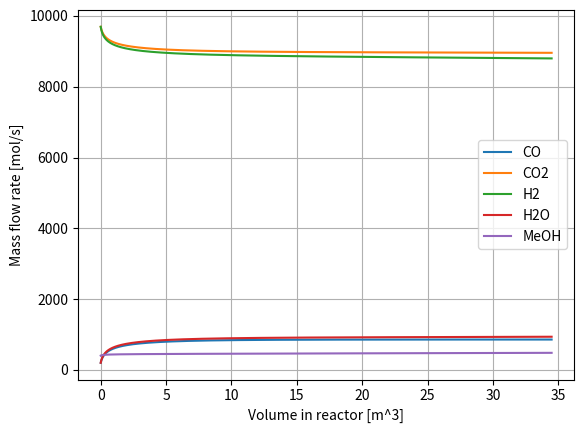
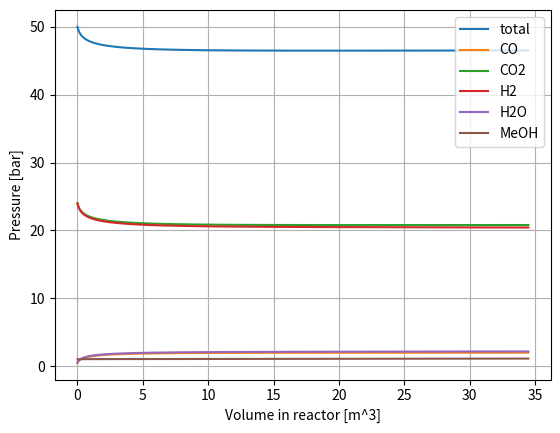
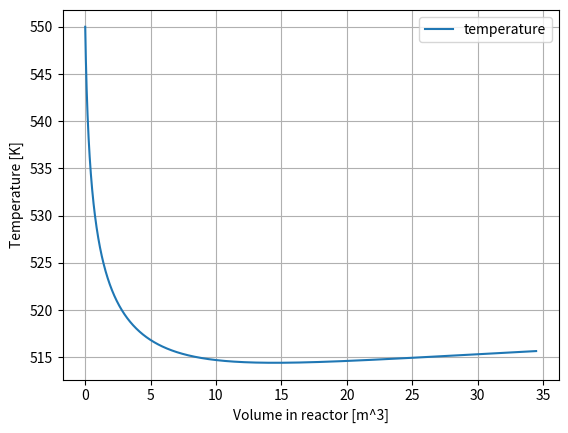

These figures' Python source, in order:
#%matplotlib inline #jupyter notebookでは必要
import numpy as np
import matplotlib.pyplot as plt
from scipy import integrate #熱容量の積分
from scipy.optimize import fsolve #熱バランス解くときに使った
import sys
import pandas #csvファイルの入出力系
import datetime
import os

R = 8.314462 #[J K^-1 mol^-1]　# 気体定数
catalyst = 1100 #[kg m^-3]　# 触媒の充填密度

D = 2.8 #[m] # 反応器断面の直径
S = np.pi * (D**2) /4 #[m^2]反応器断面積
L = 2*D #[m] #反応器長さ
vmax = S*L # [m^3] # 反応器の大きさ
a = 3 # [m s^-1] #
dv = 0.01 #[m^3] # 微小体積
u = a*S #[m^3/s]　#空塔速度

n_step = int(vmax/dv) #ステップ数

temperature = np.ones(n_step)# [K] #温度
pressure    = np.zeros(n_step) # [bar](1 bar=10^5 Par) #圧力 

#モル流量
f_co  = np.zeros(n_step) # [mol m^-3 s^-1]
f_co2 = np.zeros(n_step) # [mol m^-3 s^-1]
f_h2  = np.zeros(n_step) # [mol m^-3 s^-1]
f_h2o = np.zeros(n_step) # [mol m^-3 s^-1]
f_meoh= np.zeros(n_step) # [mol m^-3 s^-1]

#分圧 [bar]
p_co  = np.zeros(n_step) # [bar]
p_co2 = np.zeros(n_step) # [bar]
p_h2  = np.zeros(n_step) # [bar]
p_h2o = np.zeros(n_step) # [bar]
p_meoh= np.zeros(n_step) # [bar]

def K_MeOH(T): # [mol kg_cat^-1 s^-1 bar^-2]
    return 1.07*np.exp(36696/R/T)

def K_RWGS(T): # [mol kg_cat^-1 s^-1 bar^-1]
    return 1.22*(10**10)*np.exp(-94765/R/T)

def K_a(T): # [bar^-0.5]
    return 0.499*np.exp(17197/R/T)

def K_b(T): # [bar^-1]
    return 6.62*(10**-11)*np.exp(124119/R/T)

def K_c(T):#[-]
    return 3453.38

def K_eq1(T): # [bar^-2]
    return 10**(3066/T-10.592)

def K_eq2(T): #[-]
    return 10**(-2073/T+2.029)

def reaction_rate_1(T,V): # [ mol kg_cat^-1 s^-1]
    return K_MeOH(T)*p_co2[V]*p_h2[V]*(1-p_meoh[V]*p_h2o[V]/(K_eq1(T)*(p_h2[V]**3)*p_co2[V]))/ \
            ((1+K_c(T)*p_h2o[V]/p_h2[V]+K_a(T)*(p_h2[V]**0.5)+K_b(T)*p_h2o[V])**3)

def reaction_rate_2(T,V): # [ mol kg_cat^-1 s^-1]
    return K_RWGS(T)*p_co2[V]*(1-p_co[V]*p_h2o[V]/(K_eq2(T)*p_h2[V]*p_co2[V]))/ \
            (1+K_c(T)*p_h2o[V]/p_h2[V]+K_a(T)*(p_h2[V]**0.5)+K_b(T)*p_h2o[V])

dH1_298K = -49.5*(10**3) #反応1での標準反応熱 [J mol^-1]
dH2_298K = 41.2*(10**3)  #反応2での標準反応熱 [J mol^-1]

def Cp_co(T): #[J K^-1 mol^-1]
    return 30.871+(-0.0125)*T+(2.79*(10**-5))*(T**2)+(-1.27*(10**-8))*(T**3)

def Cp_co2(T): #[J K^-1 mol^-1]
    return 19.796+(7.34*(10**-2))*T+(-5.60*(10**-5))*(T**2)+(1.72*(10**-8))*(T**3)

def Cp_h2(T): #[J K^-1 mol^-1]
    return 27.144+(-9.27*(10**-3))*T+(-1.38*(10**-5))*(T**2)+(7.65*(10**-9))*(T**3)

def Cp_h2o(T):#[J K^-1 mol^-1]
    return 32.244+(1.92*(10**-3))*T+(1.06*(10**-5))*(T**2)+(-3.60*(10**-9))*(T**3)

def Cp_meoh(T): #[J K^-1 mol^-1]
    return 21.153+(7.09*(10**-2))*T+(2.59*(10**-5))*(T**2)+(-2.85*(10**-8))*(T**3)

#温度変化による反応熱(反応エンタルピー)の計算
def Heat_of_reaction(T,Xi1,Xi2):#T K基準でr1の反応がxi1[mol/s],r2の反応がxi2[mol/s]だけ進んだときの反応熱 [J/s]
    H_co,err_co=integrate.quad(Cp_co,298,T)
    H_co2,err_co2=integrate.quad(Cp_co2,298,T)
    H_h2,err_h2=integrate.quad(Cp_h2,298,T)
    H_h2o,err_h2o=integrate.quad(Cp_h2o,298,T)
    H_meoh,err_meoh=integrate.quad(Cp_meoh,298,T)
    return (dH1_298K+H_meoh+H_h2o-H_co2-3*H_h2)*Xi1+(dH2_298K+H_co+H_h2o-H_co2-H_h2)*Xi2

#298K基準での各組成・温度でのエンタルピー計算
def Sum_FH(T,F_co,F_co2,F_h2,F_h2o,F_meoh):
    H_co,err_co=integrate.quad(Cp_co,298,T)
    H_co2,err_co2=integrate.quad(Cp_co2,298,T)
    H_h2,err_h2=integrate.quad(Cp_h2,298,T)
    H_h2o,err_h2o=integrate.quad(Cp_h2o,298,T)
    H_meoh,err_meoh=integrate.quad(Cp_meoh,298,T)
    return F_co*H_co+F_co2*H_co2+F_h2*H_h2+F_h2o*H_h2o+F_meoh*H_meoh

def initialize_molar_flow_rate_and_pressure_byPT(P0,T0,y_co,y_co2,y_h2,y_h2o,y_meoh):
    pressure[0] = P0 #全圧
    temperature[0]=T0
    p_co[0]   = P0*y_co
    p_co2[0]  = P0*y_co2
    p_h2[0]   = P0*y_h2
    p_h2o[0]  = P0*y_h2o
    p_meoh[0] = P0*y_meoh
    f_total = P0*(10**5)*u/(R*T0) # PV=nRT の両辺を単位時間で割って-> Pu=FRT
    f_co[0]   = f_total*y_co # [mol m^-3 s^-1]
    f_co2[0]  = f_total*y_co2 # [mol m^-3 s^-1]
    f_h2[0]   = f_total*y_h2 #[mol m^-3 s^-1]
    f_h2o[0]  = f_total*y_h2o #[mol m^-3 s^-1]
    f_meoh[0] = f_total*y_meoh #[mol m^-3 s^-1]

def setting_pressure(n):
    pressure[n]=(f_co[n]+f_co2[n]+f_h2[n]+f_h2o[n]+f_meoh[n])/u*R*temperature[n]/(10**5) #全圧
    p_co[n]   = f_co[n]/u*R*temperature[n]/(10**5)
    p_co2[n]  = f_co2[n]/u*R*temperature[n]/(10**5)
    p_h2[n]   = f_h2[n]/u*R*temperature[n]/(10**5)
    p_h2o[n]  = f_h2o[n]/u*R*temperature[n]/(10**5)
    p_meoh[n] = f_meoh[n]/u*R*temperature[n]/(10**5)


# 0.実行結果を保存するディレクトリの作成
now = datetime.datetime.now()
foldername= "output/" + now.strftime('%Y%m%d_%H%M%S')+"/"
# os.makedirs(foldername, exist_ok=True) #保存先の作成

# 1.管型反応器の入口条件を設定,出力
initialize_molar_flow_rate_and_pressure_byPT(50,550,0.01,0.48,0.48,0.01,0.02)
# mid-output
print("入口組成：T = {} K, P = {} bar,\n F_co = {} mol/s, F_co2 = {} mol/s, F_h2 ={} mol/s,\n F_h2o = {} mol/s, F_meoh = {} mol/s\n".format(
    temperature[0],pressure[0],f_co[0],f_co2[0],f_h2[0],f_h2o[0],f_meoh[0]))

# 2. 管内のシミュレーション
for n in range(n_step-1):
    #反応速度式の計算
    r1 = reaction_rate_1(temperature[n],n)
    r2 = reaction_rate_2(temperature[n],n)
    xi1 = r1*catalyst*dv
    xi2 = r2*catalyst*dv
    #モル流量の更新 F_out = F_in + (a*r1+b*r2)dv
    f_co[n+1]   = f_co[n]   + ( 0*xi1) + ( 1*xi2)
    f_co2[n+1]  = f_co2[n]  + (-1*xi1) + (-1*xi2)
    f_h2[n+1]   = f_h2[n]   + (-3*xi1) + (-1*xi2)
    f_h2o[n+1]  = f_h2o[n]  + ( 1*xi1) + ( 1*xi2)
    f_meoh[n+1] = f_meoh[n] + ( 1*xi1) + ( 0*xi2)
    #熱の変更
    def heat_balance(T):
        return Sum_FH(T,f_co[n+1],f_co2[n+1],f_h2[n+1],f_h2o[n+1],f_meoh[n+1])- \
                Sum_FH(temperature[n],f_co[n+1],f_co2[n+1],f_h2[n+1],f_h2o[n+1],f_meoh[n+1])+ \
                Heat_of_reaction(temperature[n],xi1,xi2)
#   temperature[n+1]=temperature[n] #等温の場合
    temperature[n+1],*_ =fsolve(heat_balance,temperature[n]) #heat_balanece(T)=0 となるTを求める

    #圧力の更新 F_out 側
    setting_pressure(n+1)
    # mid-output
    sys.stdout.write("\r simulation:step: {} / {}, T = {} K,P={} bar".format(n+1,n_step,temperature[n+1],pressure[n+1]))
    sys.stdout.flush()

# mid-output
print("\n\n出口組成：T = {} K, P = {} bar,\n F_co = {} mol/s, F_co2 = {} mol/s, F_h2 ={} mol/s,\n F_h2o = {} mol/s, F_meoh = {} mol/s\n".format(
    temperature[-1],pressure[-1],f_co[-1],f_co2[-1],f_h2[-1],f_h2o[-1],f_meoh[-1]))

#3.シミュレーション結果の出力
conditions = pandas.DataFrame([{"catalyst [kg m^-3]" : catalyst,"vmax [m^3]":vmax,"dv[m^3]":dv,"n_step":n_step,"Superficial velocity u[m^3/s]":u}])
conditonsname = foldername+'conditions.txt'
# conditions.T.to_csv(conditonsname, index=True,)
print(conditions)

data = list() #各モル流量とかをcsvfileで残す
for n in range(n_step): #各体積での処理
    data.append({"step":n,"V[m^3]":dv*n,"T[K]":temperature[n],"P[bar]":pressure[n],"f_co[mol/s]":f_co[n],"f_co2[mol/s]":f_co2[n],"f_h2[mol/s]":f_h2[n],"f_h2o[mol/s]":f_h2o[n],"f_meoh[mol/s]":f_meoh[n]})

data_csv = pandas.DataFrame(data)
datafile = foldername+ "断熱非等温反応器_試作_ver3_実行結果" + '.csv'
# data_csv.to_csv(datafile)

print(data_csv)

#グラフ
#モル流量
fig,ax = plt.subplots()
ax.set_xlabel('Volume in reactor [m^3]')
ax.set_ylabel('Mass flow rate [mol/s]')
plt.grid()
plt_v = np.linspace(0,vmax,n_step)
plt.plot(plt_v,f_co,label="CO")
plt.plot(plt_v,f_co2,label="CO2")
plt.plot(plt_v,f_h2,label="H2")
plt.plot(plt_v,f_h2o,label="H2O")
plt.plot(plt_v,f_meoh,label="MeOH")
plt.legend()
# plt.savefig(foldername+"Mass_flow_rate.png")   
plt.show()

#圧力
fig2,ax2 = plt.subplots()
ax2.set_xlabel('Volume in reactor [m^3]')
ax2.set_ylabel('Pressure [bar]')
plt.grid()
plt.plot(plt_v,pressure,label="total")
plt.plot(plt_v,p_co,label="CO")
plt.plot(plt_v,p_co2,label="CO2")
plt.plot(plt_v,p_h2,label="H2")
plt.plot(plt_v,p_h2o,label="H2O")
plt.plot(plt_v,p_meoh,label="MeOH")
plt.legend()
# plt.savefig(foldername+"Pressure.png")   
plt.show()

#温度
fig3,ax3 = plt.subplots()
ax3.set_xlabel('Volume in reactor [m^3]')
ax3.set_ylabel('Temperature [K]')
plt.grid()
plt.plot(plt_v,temperature,label="temperature")
plt.legend()
# plt.savefig(foldername+"Temperature.png")   
plt.show()

